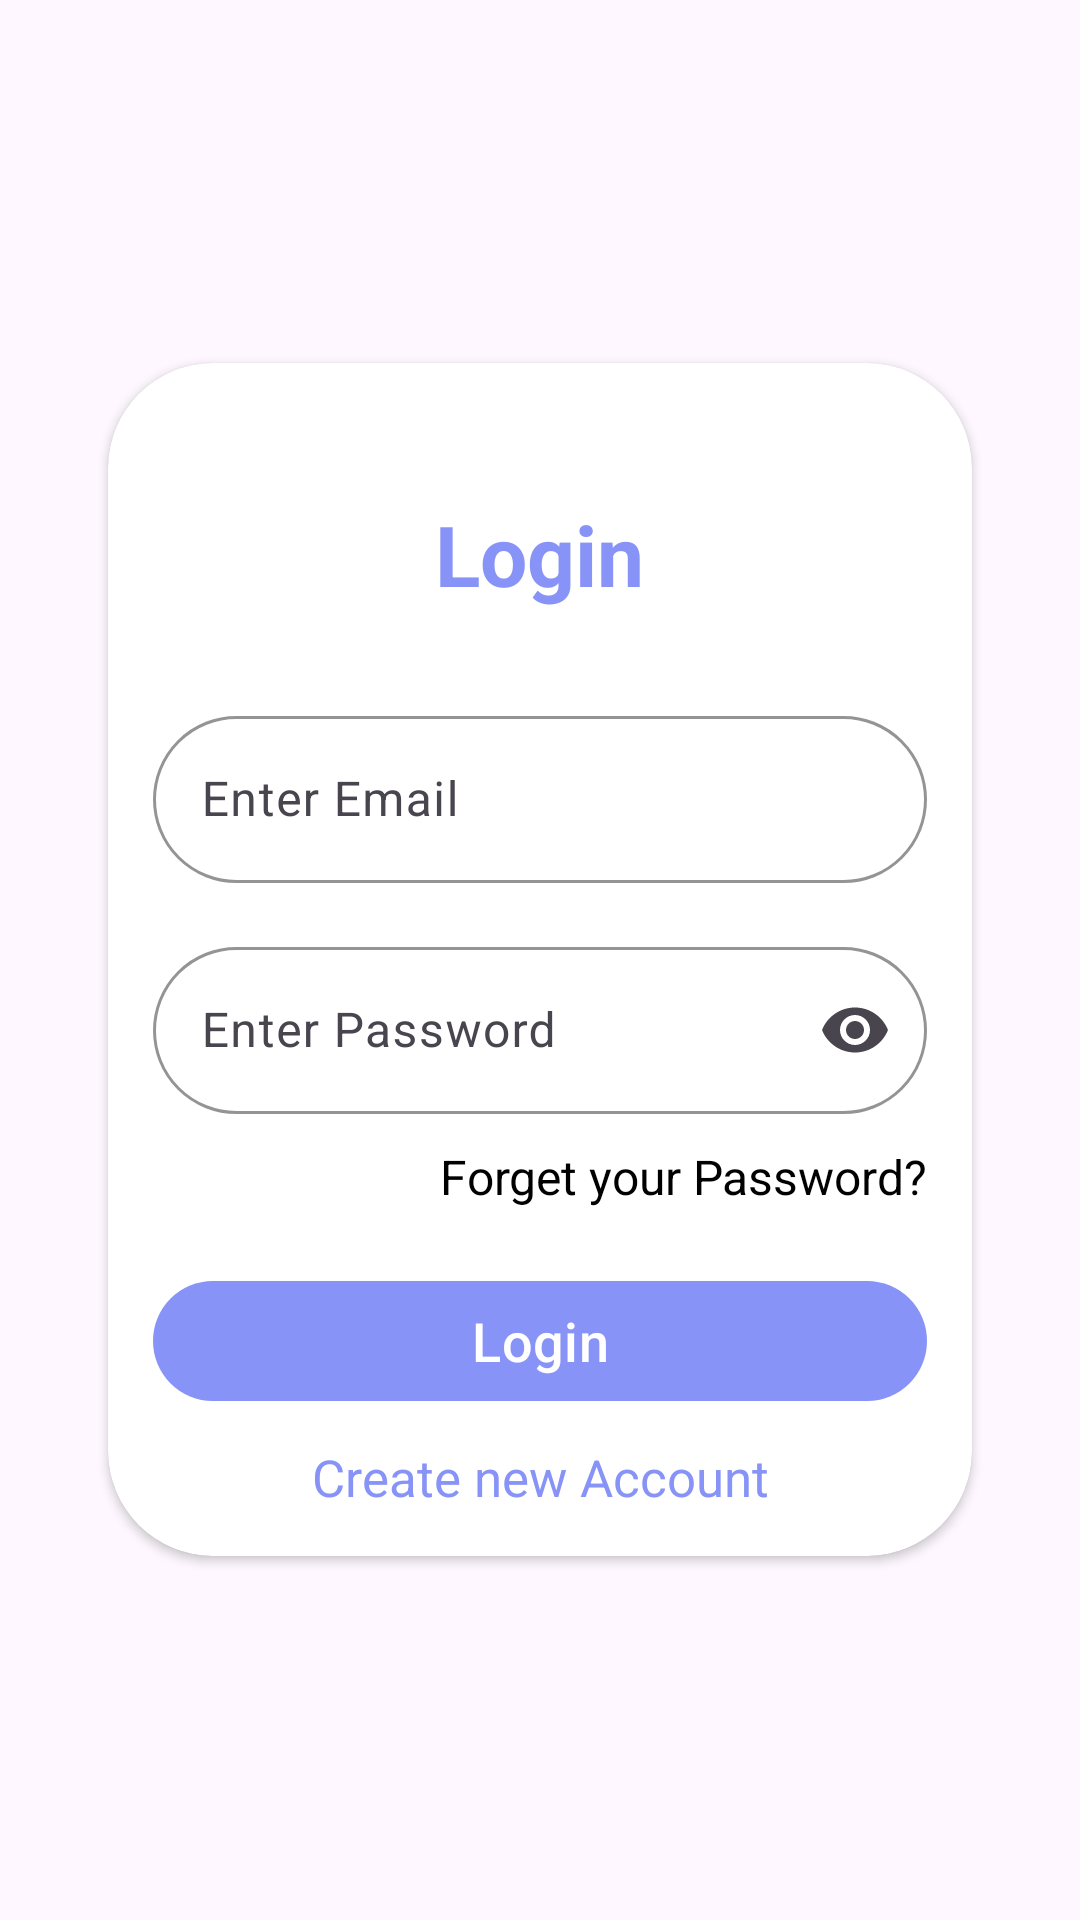

Reconstruct the res/layout file that produces this screen, plus the resources it refers to.
<!-- AndroidManifest.xml: application theme Theme.SciPy -->
<!-- res/layout/activity_main.xml -->
<?xml version="1.0" encoding="utf-8"?>
<ScrollView xmlns:android="http://schemas.android.com/apk/res/android"
    xmlns:tools="http://schemas.android.com/tools"
    xmlns:app="http://schemas.android.com/apk/res-auto"
    android:id="@+id/main"
    android:layout_width="match_parent"
    android:layout_height="match_parent"
    android:fitsSystemWindows="true"
    android:padding="16dp"
    android:background="@drawable/bg"
    tools:context=".MainActivity">

    <androidx.cardview.widget.CardView
        android:layout_width="match_parent"
        android:layout_height="wrap_content"
        android:layout_gravity="center"
        android:layout_marginHorizontal="20dp"
        app:cardCornerRadius="35dp">
        <LinearLayout
            android:layout_width="match_parent"
            android:layout_height="wrap_content"
            android:orientation="vertical"
            android:gravity="center_horizontal"
            android:padding="15dp">

            
            <com.google.android.material.textview.MaterialTextView
                android:layout_width="wrap_content"
                android:layout_height="wrap_content"
                android:text="@string/login"
                android:textAppearance="?attr/textAppearanceHeadlineMedium"
                android:textColor="@color/hading"
                android:textStyle="bold"
                android:layout_marginTop="30dp" />


            
            <com.google.android.material.textfield.TextInputLayout
                android:layout_width="match_parent"
                android:layout_height="wrap_content"
                android:layout_marginTop="30dp"
                app:boxCornerRadiusBottomEnd="30dp"
                app:boxCornerRadiusTopEnd="30dp"
                app:boxCornerRadiusBottomStart="30dp"
                app:boxCornerRadiusTopStart="30dp"
                android:hint="@string/email"
                app:boxStrokeColor="@color/hading"
                >

                <com.google.android.material.textfield.TextInputEditText
                    android:id="@+id/ed"
                    android:layout_width="match_parent"
                    android:layout_height="wrap_content"
                    android:inputType="textEmailAddress"
                    />
            </com.google.android.material.textfield.TextInputLayout>

            
            <com.google.android.material.textfield.TextInputLayout
                android:layout_width="match_parent"
                android:layout_height="wrap_content"
                android:layout_marginTop="16dp"
                android:hint="@string/enter_password"
                app:endIconMode="password_toggle"
                app:boxCornerRadiusBottomEnd="30dp"
                app:boxCornerRadiusTopEnd="30dp"
                app:boxCornerRadiusBottomStart="30dp"
                app:boxCornerRadiusTopStart="30dp"
                app:boxStrokeColor="@color/hading">

                <com.google.android.material.textfield.TextInputEditText
                    android:id="@+id/ed1"
                    android:layout_width="match_parent"
                    android:layout_height="wrap_content"
                    android:inputType="textPassword" />
            </com.google.android.material.textfield.TextInputLayout>

            
            <TextView
                android:id="@+id/tv1"
                android:layout_width="match_parent"
                android:layout_height="wrap_content"
                android:layout_marginTop="10dp"
                android:gravity="end"
                android:text="@string/forget_your_password"
                android:textColor="@color/black"
                android:textSize="16sp" />



            
            <com.google.android.material.button.MaterialButton
                android:id="@+id/login"
                android:layout_width="match_parent"
                android:layout_height="wrap_content"
                android:text="@string/login"
                android:layout_marginTop="20dp"
                app:cornerRadius="20dp"
                app:backgroundTint="@color/hading"
                android:textSize="18sp"
                android:textColor="@color/white" />

            
            <TextView
                android:id="@+id/tv2"
                android:layout_width="match_parent"
                android:layout_height="wrap_content"
                android:layout_marginTop="10dp"
                android:gravity="center"
                android:text="@string/create_new_account"
                android:textColor="@color/hading"
                android:textSize="17sp" />

        </LinearLayout>
    </androidx.cardview.widget.CardView>
</ScrollView>
<!-- resources referenced by this layout -->
<resources>
  <color name="black">#000000</color>
  <color name="hading">#8793f6</color>
  <color name="white">#FFFFFF</color>
  <string name="create_new_account">Create new Account</string>
  <string name="email">Enter Email</string>
  <string name="enter_password">Enter Password</string>
  <string name="forget_your_password">Forget your Password?</string>
  <string name="login">Login</string>
  <style name="Theme.SciPy" parent="Base.Theme.SciPy" />
  <style name="Base.Theme.SciPy" parent="Theme.Material3.DayNight.NoActionBar">
          
          
      </style>
</resources>
